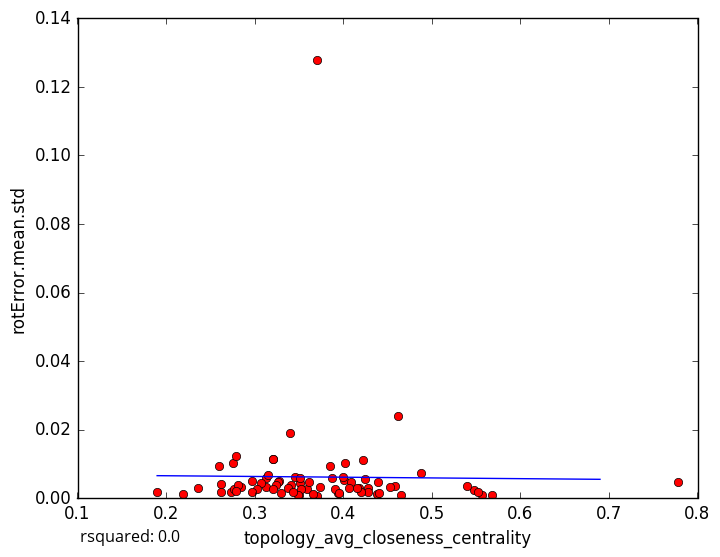

Data behind this chart, as committed beside it:
topology_avg_closeness_centrality, rotError.mean.std
0.3277, 0.005167
0.3702, 0.1279
0.2845, 0.003402
0.3705, 0.0005297
0.3589, 0.002742
0.3505, 0.000868
0.5679, 0.0009885
0.3509, 0.0043
0.4278, 0.003053
0.3124, 0.003251
0.3294, 0.001622
0.3662, 0.001223
0.3259, 0.004816
0.394, 0.001396
0.4179, 0.002956
0.5568, 0.0008607
0.4649, 0.000879
0.5474, 0.002344
0.273, 0.001963
0.7778, 0.004754
0.3412, 0.00398
0.4281, 0.001945
0.422, 0.01123
0.4881, 0.007287
0.4614, 0.02401
0.313, 0.005872
0.4586, 0.003643
0.42, 0.001931
0.5398, 0.003506
0.321, 0.01154
0.1899, 0.001699
0.324, 0.003878
0.3398, 0.01898
0.3522, 0.002684
0.2593, 0.009513
0.3205, 0.01137
0.2755, 0.01022
0.2771, 0.002796
0.438, 0.001196
0.2813, 0.003732
0.3071, 0.004355
0.4155, 0.002846
0.2617, 0.004052
0.3024, 0.002582
0.3848, 0.009352
0.2191, 0.00121
0.4013, 0.005446
0.2785, 0.0122
0.3151, 0.006879
0.3736, 0.003197
0.4526, 0.003172
0.2788, 0.002129
0.3912, 0.002831
0.4392, 0.004797
0.2974, 0.001696
0.2618, 0.001674
0.4089, 0.004649
0.3456, 0.006317
0.321, 0.002674
0.2365, 0.002907
... 18 more rows
